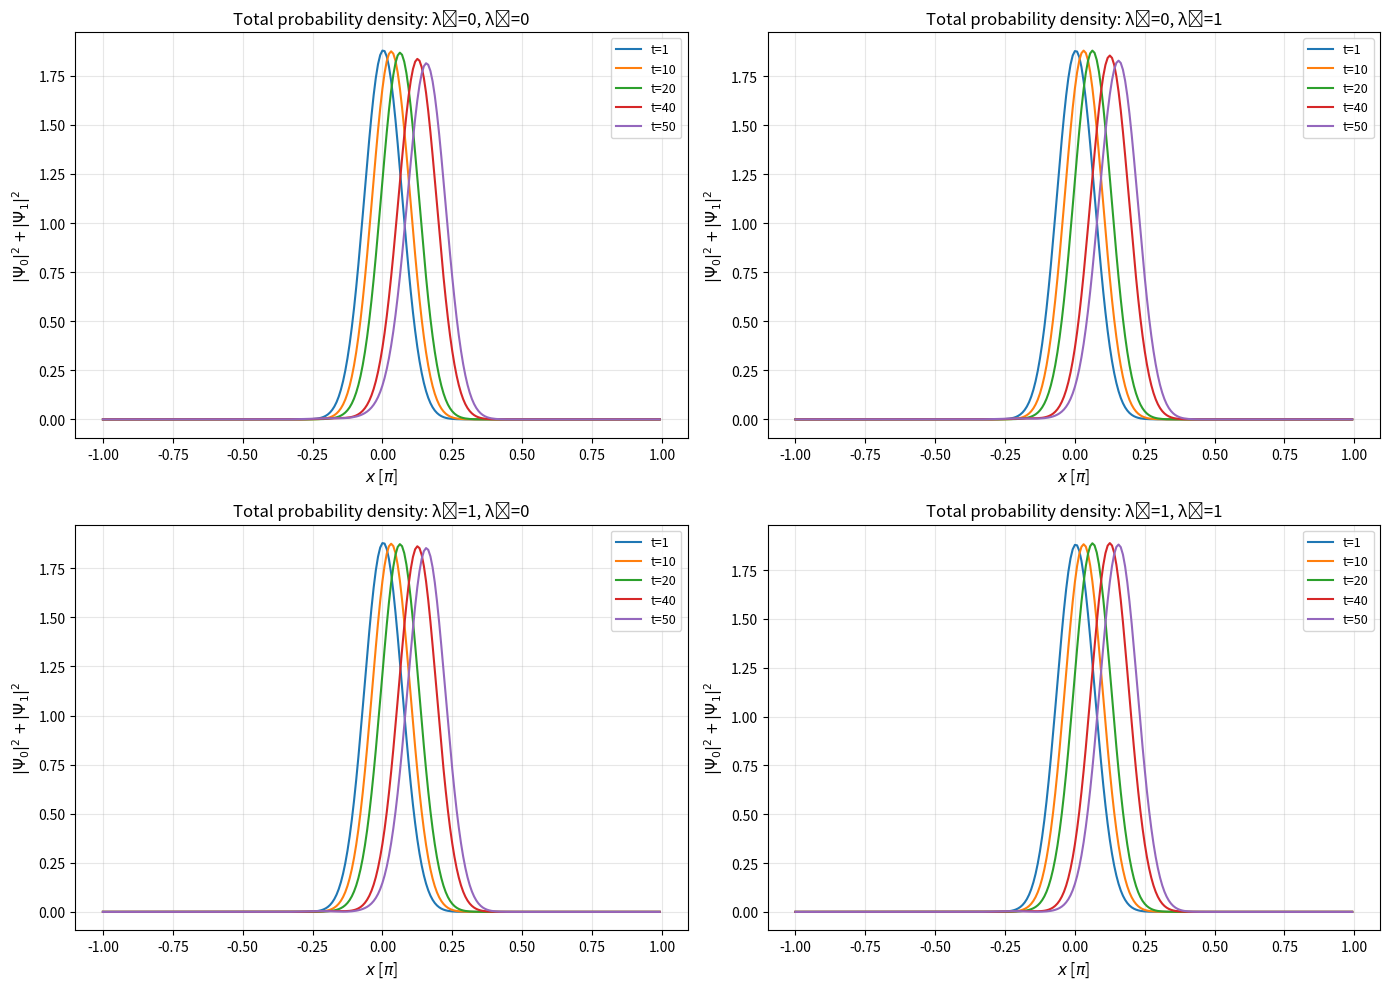

Write the Python code that produced this figure. (Note: this script raises an exception after producing the figure.)
"""
经典伪谱分裂步法求解非线性 Dirac 方程
"""

import os
import numpy as np
import matplotlib.pyplot as plt
from typing import Tuple
from numpy.typing import NDArray


def dirac_initial_condition(
    x: NDArray[np.floating],
    x0: float = 0.0,
    sigma: float = 1.0,
    k0: float = 5.0,
    m: float = 1.0
) -> Tuple[NDArray[np.complexfloating], NDArray[np.complexfloating]]:
    """
    Dirac 正能量高斯波包初始条件（适合伪谱法）
    """

    dx = x[1] - x[0]

    # 空间包络
    g = np.exp(-((x - x0)**2) / (2*sigma**2))

    # 动量相位
    phase = np.exp(1j * k0 * x)

    # Dirac 正能量自旋子
    E0 = np.sqrt(k0**2 + m**2)
    u0 = np.sqrt((E0 + m) / (2 * E0))
    u1 = np.sign(k0) * np.sqrt((E0 - m) / (2 * E0))

    Psi0 = u0 * g * phase
    Psi1 = u1 * g * phase

    # L2 归一化
    norm = np.sqrt(np.sum(np.abs(Psi0)**2 + np.abs(Psi1)**2) * dx)
    Psi0 /= norm
    Psi1 /= norm

    return Psi0.astype(np.complex128), Psi1.astype(np.complex128)


class DiracClassicalSolver:
    """
    经典伪谱分裂步算法求解非线性 Dirac 方程
    
    算法步骤：
    1. 线性步（伪谱方法）：
       - 应用 β 项（在位置空间）
       - 应用 α 项（在动量空间）
    2. 非线性 Euler 步
    """

    def __init__(self, n: int = 6, m: float = 1.0, lambda1: float = 1.0, lambda2: float = 0.5, dt: float = 0.01):
        self.n = n
        self.N = 2**n
        self.m = m
        self.lambda1 = lambda1
        self.lambda2 = lambda2
        self.dt = dt

        # 空间网格：x ∈ [-π, π)
        self.x = np.linspace(-np.pi, np.pi, self.N, endpoint=False)
        self.dx = self.x[1] - self.x[0]

        # 波数：k_j = -N/2 + j, j = 0, ..., N-1
        self.k = np.arange(-self.N//2, self.N//2)

    def linear_step(self, Psi0: NDArray, Psi1: NDArray) -> Tuple[NDArray, NDArray]:
        """
        线性演化步骤 - 严格实现论文公式(4):
        Ψ_new = exp(-iβmΔt) * F^{-1}[ exp(-iαkΔt) * F[Ψ] ]
    
        该格式分裂为两个可精确计算的子步：
        1. 动量空间：exp(-iαkΔt) 作用 (α = σ_x，在动量空间是对角化的)
        2. 位置空间：exp(-iβmΔt) 作用 (β = σ_z，在位置空间是对角化的)
    
        Args:
            Psi0: 上自旋分量波函数 (位置空间)
            Psi1: 下自旋分量波函数 (位置空间)
    
        Returns:
            Psi0_new: 演化后的上自旋分量
            Psi1_new: 演化后的下自旋分量
        """

        # 获取系统参数：格点数 N 和时间步长 Δt
        N, dt = self.N, self.dt

        # 波数数组 k：预计算好的整数波数 [-N/2, -N/2+1, ..., N/2-1]
        k = self.k  
        
        # 获取质量
        m = self.m

        # --- 步骤 1: 傅里叶变换到动量空间 ---
        # 1.1 执行 FFT 将波函数变换到动量空间
        #     标准 FFT 返回的波数顺序是 [0, 1, ..., N/2-1, -N/2, ..., -1]
        Psi0_k = np.fft.fft(Psi0)
        Psi1_k = np.fft.fft(Psi1)

        # 1.2 使用 fftshift 将波数重新排序为对称顺序
        #     顺序变为 [-N/2, -N/2+1, ..., -1, 0, 1, ..., N/2-1]
        Psi0_k = np.fft.fftshift(Psi0_k)
        Psi1_k = np.fft.fftshift(Psi1_k)

        # --- 步骤 2: 动量空间演化 exp(-iαkΔt) ---
        # 2.1 计算旋转矩阵的三角函数系数
        #     对于每个波数 k，我们需要计算 exp(-iσ_x·kΔt)
        #     矩阵指数展开：exp(-iσ_x·kΔt) = cos(kΔt)·I - i·sin(kΔt)·σ_x
        coskt = np.cos(k * dt)  # 单位矩阵系数
        sinkt = np.sin(k * dt)  # σ_x 矩阵系数

        # 2.2 应用 2×2 旋转矩阵到每个动量模式
        #     [ Ψ0_k_new ]   [  cos(kΔt)   -i·sin(kΔt) ] [ Ψ0_k ]
        #     [ Ψ1_k_new ] = [ -i·sin(kΔt)   cos(kΔt)   ] [ Ψ1_k ]
        #     这是对每个 k 的独立 2×2 矩阵乘法
        Psi0_k_new = coskt * Psi0_k - 1j * sinkt * Psi1_k
        Psi1_k_new = -1j * sinkt * Psi0_k + coskt * Psi1_k

        # --- 步骤 3: 逆傅里叶变换回位置空间 ---
        # 3.1 使用 ifftshift 将波数顺序恢复为标准 FFT 顺序
        #     从对称顺序变回 [0, 1, ..., N/2-1, -N/2, ..., -1]
        Psi0_k_new = np.fft.ifftshift(Psi0_k_new)
        Psi1_k_new = np.fft.ifftshift(Psi1_k_new)

        # 3.2 执行逆 FFT，返回位置空间波函数
        Psi0_tmp = np.fft.ifft(Psi0_k_new)
        Psi1_tmp = np.fft.ifft(Psi1_k_new)

        # --- 步骤 4: 位置空间演化 exp(-iβΔt) ---
        # 4.1 β = σ_z = diag(1, -1)，所以 exp(-iβΔt) 是对角矩阵
        #     exp(-iσ_z·Δt) = diag( exp(-iΔt), exp(iΔt) )
        #     因为 σ_z 的特征值是 +1 和 -1
        # 4.2 分别对两个分量应用相位旋转
        #     上分量（对应 σ_z 特征值 +1）：乘以 exp(-iΔt)
        #     下分量（对应 σ_z 特征值 -1）：乘以 exp(+iΔt)
        Psi0_new = Psi0_tmp * np.exp(-1j * m * dt)
        Psi1_new = Psi1_tmp * np.exp(+1j * m * dt)

        # 返回演化后的波函数
        return Psi0_new, Psi1_new

    def nonlinear_step(self, Psi0: NDArray, Psi1: NDArray) -> Tuple[NDArray, NDArray]:
        """
        应用非线性演化步骤（Euler方法）
        
        对应公式(6)中的非线性项
        
        Args:
            Psi0: 上自旋分量（线性步之后）
            Psi1: 下自旋分量（线性步之后）
        
        Returns:
            (Psi0_new, Psi1_new): 演化后的两个自旋分量
        """

        # 计算局域密度
        rho = np.abs(Psi0)**2 + np.abs(Psi1)**2  # 总密度
        s_z = np.abs(Psi0)**2 - np.abs(Psi1)**2  # 自旋极化

        # 非线性项（对应公式5和6）
        # F_j = I + i*dt*[(λ1*(ψ†βψ)β + λ2*‖ψ‖²*I)]

        # 上自旋分量的非线性演化
        nonlinear_0 = 1j * self.dt * (
            self.lambda1 * s_z * Psi0 +  # β项对上自旋的贡献
            self.lambda2 * rho * Psi0    # 标量项
        )

        # 下自旋分量的非线性演化
        nonlinear_1 = 1j * self.dt * (
            -self.lambda1 * s_z * Psi1 +  # β项对下自旋的贡献（负号）
            self.lambda2 * rho * Psi1     # 标量项
        )

        Psi0_new = Psi0 + nonlinear_0
        Psi1_new = Psi1 + nonlinear_1

        return Psi0_new, Psi1_new

    def step(self, Psi0: NDArray, Psi1: NDArray) -> Tuple[NDArray, NDArray]:
        """
        执行一个完整的时间步（线性步 + 非线性步）
        
        Args:
            Psi0: 当前上自旋分量
            Psi1: 当前下自旋分量
        
        Returns:
            (Psi0_new, Psi1_new): 演化后的两个自旋分量
        """

        # 线性步
        Psi0_tilde, Psi1_tilde = self.linear_step(Psi0, Psi1)

        # 非线性步
        Psi0_new, Psi1_new = self.nonlinear_step(Psi0_tilde, Psi1_tilde)

        return Psi0_new, Psi1_new

    def propagate(
        self,
        Psi0_init: NDArray,
        Psi1_init: NDArray,
        num_steps: int,
        save_every: int = 1
    ) -> Tuple[NDArray, NDArray, NDArray]:
        """
        传播波函数多个时间步
        
        Args:
            Psi0_init: 初始上自旋分量
            Psi1_init: 初始下自旋分量
            num_steps: 时间步数
            save_every: 每隔多少步保存一次
        
        Returns:
            (Psi0_history, Psi1_history, times): 演化历史和时间数组
        """

        Psi0 = Psi0_init.copy()
        Psi1 = Psi1_init.copy()

        save_indices = sorted(set(list(range(0, num_steps, save_every)) + [num_steps]))
        Psi0_history = []
        Psi1_history = []
        times = []
        current_save_idx = 0

        for step in range(num_steps + 1):
            t = step * self.dt
            if current_save_idx < len(save_indices) and step == save_indices[current_save_idx]:
                Psi0_history.append(Psi0.copy())
                Psi1_history.append(Psi1.copy())
                times.append(t)
                current_save_idx += 1
            if step < num_steps:
                Psi0, Psi1 = self.step(Psi0, Psi1)

        return np.array(Psi0_history), np.array(Psi1_history), np.array(times)


def run_single_case(lambda1: float, lambda2: float, n: int = 6, num_steps: int = 50):
    """
    运行单个 lambda 组合的模拟
    
    Args:
        lambda1: β 非线性系数
        lambda2: 标量非线性系数
        n: 网格大小参数 (2^n points)
        num_steps: 时间步数
    
    Returns:
        (x, Psi0_history, Psi1_history, times): 空间网格、波函数历史和时间数组
    """

    # ========== 参数设置 ==========
    x0 = 0.0            # 初始位置
    sigma = 0.3           # 波包宽度
    k0 = 5.0            # 初始动量
    m = 1.0             # 质量参数
    total_time = 0.5
    dt = total_time / num_steps

    # ========== 初始化求解器和初始条件 ==========
    solver = DiracClassicalSolver(n=n, lambda1=lambda1, lambda2=lambda2, dt=dt)
    x = solver.x
    
    Psi0_init, Psi1_init = dirac_initial_condition(x, x0, sigma, k0, m)

    # ========== 时间演化 ==========
    Psi0_history, Psi1_history, times = solver.propagate(
        Psi0_init, Psi1_init, num_steps, save_every=1
    )

    return x, Psi0_history, Psi1_history, times


def run_simulation(output_dir: str = "results"):
    """
    运行四个不同 lambda 组合的经典 Dirac 方程模拟，并绘制总概率密度分布
    """

    # ========== 参数设置 ==========
    n = 8               # 2^8 = 256 points
    num_steps = 50      # 总时间步数
    time_steps_to_plot = [1, 10, 20, 40, 50]  # 要绘制的时间步

    # 四个lambda组合
    lambda_cases = [
        (0.0, 0.0, "λ₁=0, λ₂=0"),
        (0.0, 1.0, "λ₁=0, λ₂=1"),
        (1.0, 0.0, "λ₁=1, λ₂=0"),
        (1.0, 1.0, "λ₁=1, λ₂=1")
    ]

    print("Starting classical Dirac simulations for 4 lambda cases...")
    print(f"  n={n}, N={2**n}, steps={num_steps}")
    print(f"  Time steps to plot: {time_steps_to_plot}")

    # ========== 运行所有四个案例 ==========
    results = []
    for lambda1, lambda2, label in lambda_cases:
        print(f"\nRunning case: {label}")
        x, Psi0_history, Psi1_history, times = run_single_case(
            lambda1=lambda1, lambda2=lambda2, n=n, num_steps=num_steps
        )
        results.append((x, Psi0_history, Psi1_history, times, label))
        print(f"  Case {label} completed!")

    print("\nAll simulations completed!")

    # ========== 可视化：四个子图 ==========
    fig, axes = plt.subplots(2, 2, figsize=(14, 10))
    axes = axes.flatten()

    for idx, (x, Psi0_history, Psi1_history, times, label) in enumerate(results):
        ax = axes[idx]

        # 从完整模拟结果中提取并绘制指定时间步的总概率密度
        for step in time_steps_to_plot:
            if step <= num_steps and step < len(times):
                total_prob = np.abs(Psi0_history[step, :])**2 + np.abs(Psi1_history[step, :])**2
                ax.plot(x / np.pi, total_prob, label=f"t={step}", linewidth=1.5)

        ax.set_xlabel("$x$ [$\\pi$]", fontsize=11)
        ax.set_ylabel("$|\\Psi_0|^2 + |\\Psi_1|^2$", fontsize=11)
        ax.set_title(f"Total probability density: {label}", fontsize=12)
        ax.legend(fontsize=9, loc='best')
        ax.grid(True, alpha=0.3)

    plt.tight_layout()

    plot_path = f"{output_dir}/dirac_classical_results.png"
    plt.savefig(plot_path, dpi=150, bbox_inches='tight')
    print(f"\nPlot saved to: {plot_path}")

    plt.show()

    return results


if __name__ == "__main__":
    run_simulation()
